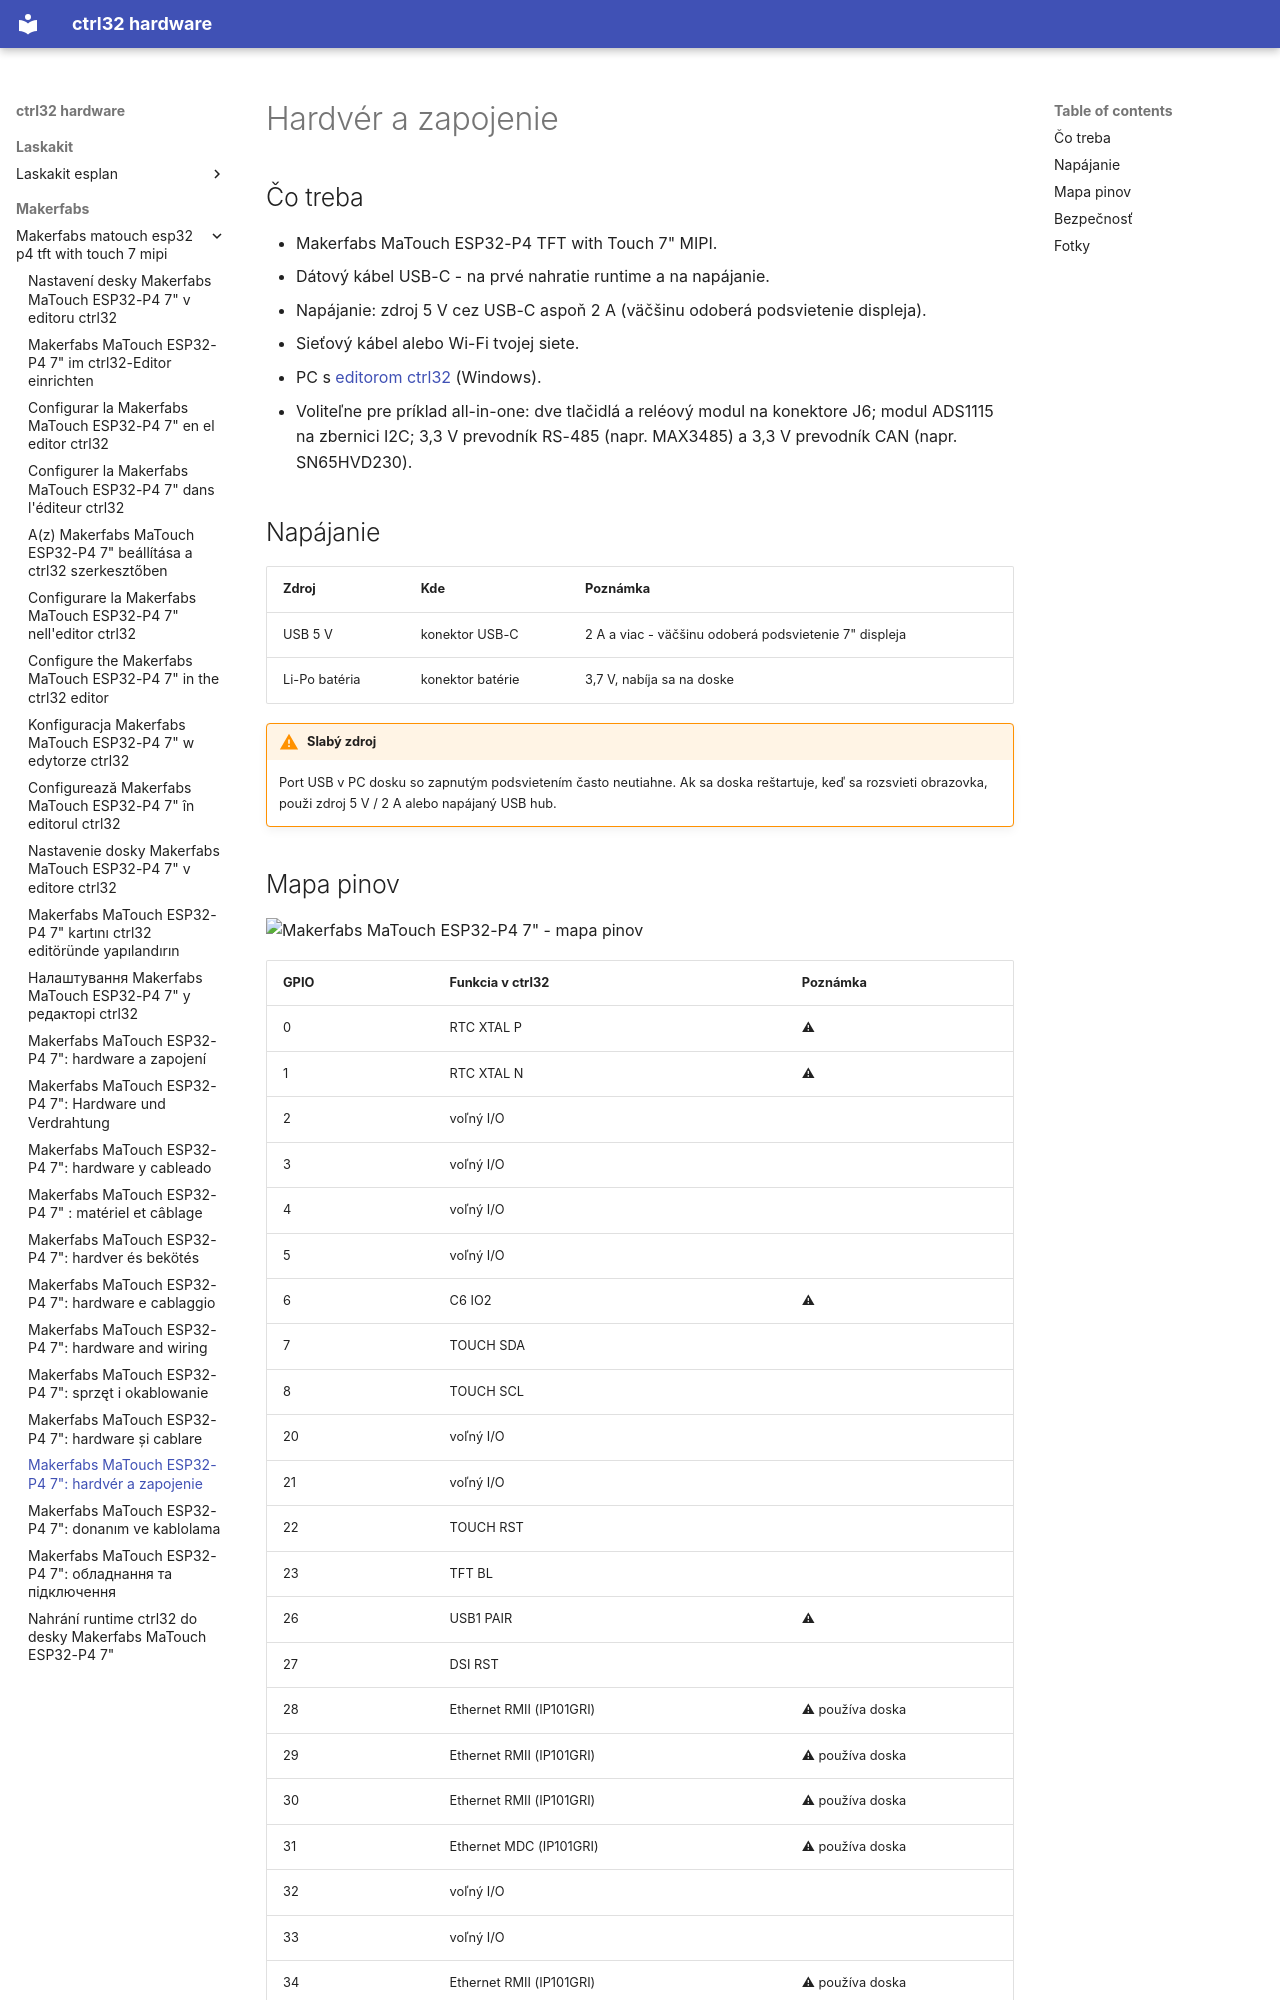

repository: ctrl32/hardware · page: makerfabs/makerfabs-matouch-esp32-p4-tft-with-touch-7-mipi/hardware.sk/index.html · generator: mkdocs

---
title: 'Makerfabs MaTouch ESP32-P4 7": hardvér a zapojenie'
slug: hardware
sidebar_position: 20
image: pinout/pinout.png
image_alt: Makerfabs MaTouch ESP32-P4 7" - mapa pinov
tags:
- esp32-p4
- display
- touch
- hmi
- ethernet
- makerfabs
---

# Hardvér a zapojenie

## Čo treba

- Makerfabs MaTouch ESP32-P4 TFT with Touch 7" MIPI.
- Dátový kábel USB-C - na prvé nahratie runtime a na napájanie.
- Napájanie: zdroj 5 V cez USB-C aspoň 2 A (väčšinu odoberá podsvietenie displeja).
- Sieťový kábel alebo Wi-Fi tvojej siete.
- PC s [editorom ctrl32](https://ctrl32.com/download/) (Windows).
- Voliteľne pre príklad all-in-one: dve tlačidlá a reléový modul na konektore J6; modul ADS1115 na zbernici I2C; 3,3 V prevodník RS-485 (napr. MAX3485) a 3,3 V prevodník CAN (napr. SN65HVD230).

## Napájanie

| Zdroj | Kde | Poznámka |
|---|---|---|
| USB 5 V | konektor USB-C | 2 A a viac - väčšinu odoberá podsvietenie 7" displeja |
| Li-Po batéria | konektor batérie | 3,7 V, nabíja sa na doske |

!!! warning "Slabý zdroj"
    Port USB v PC dosku so zapnutým podsvietením často neutiahne. Ak sa
    doska reštartuje, keď sa rozsvieti obrazovka, použi zdroj 5 V / 2 A
    alebo napájaný USB hub.
